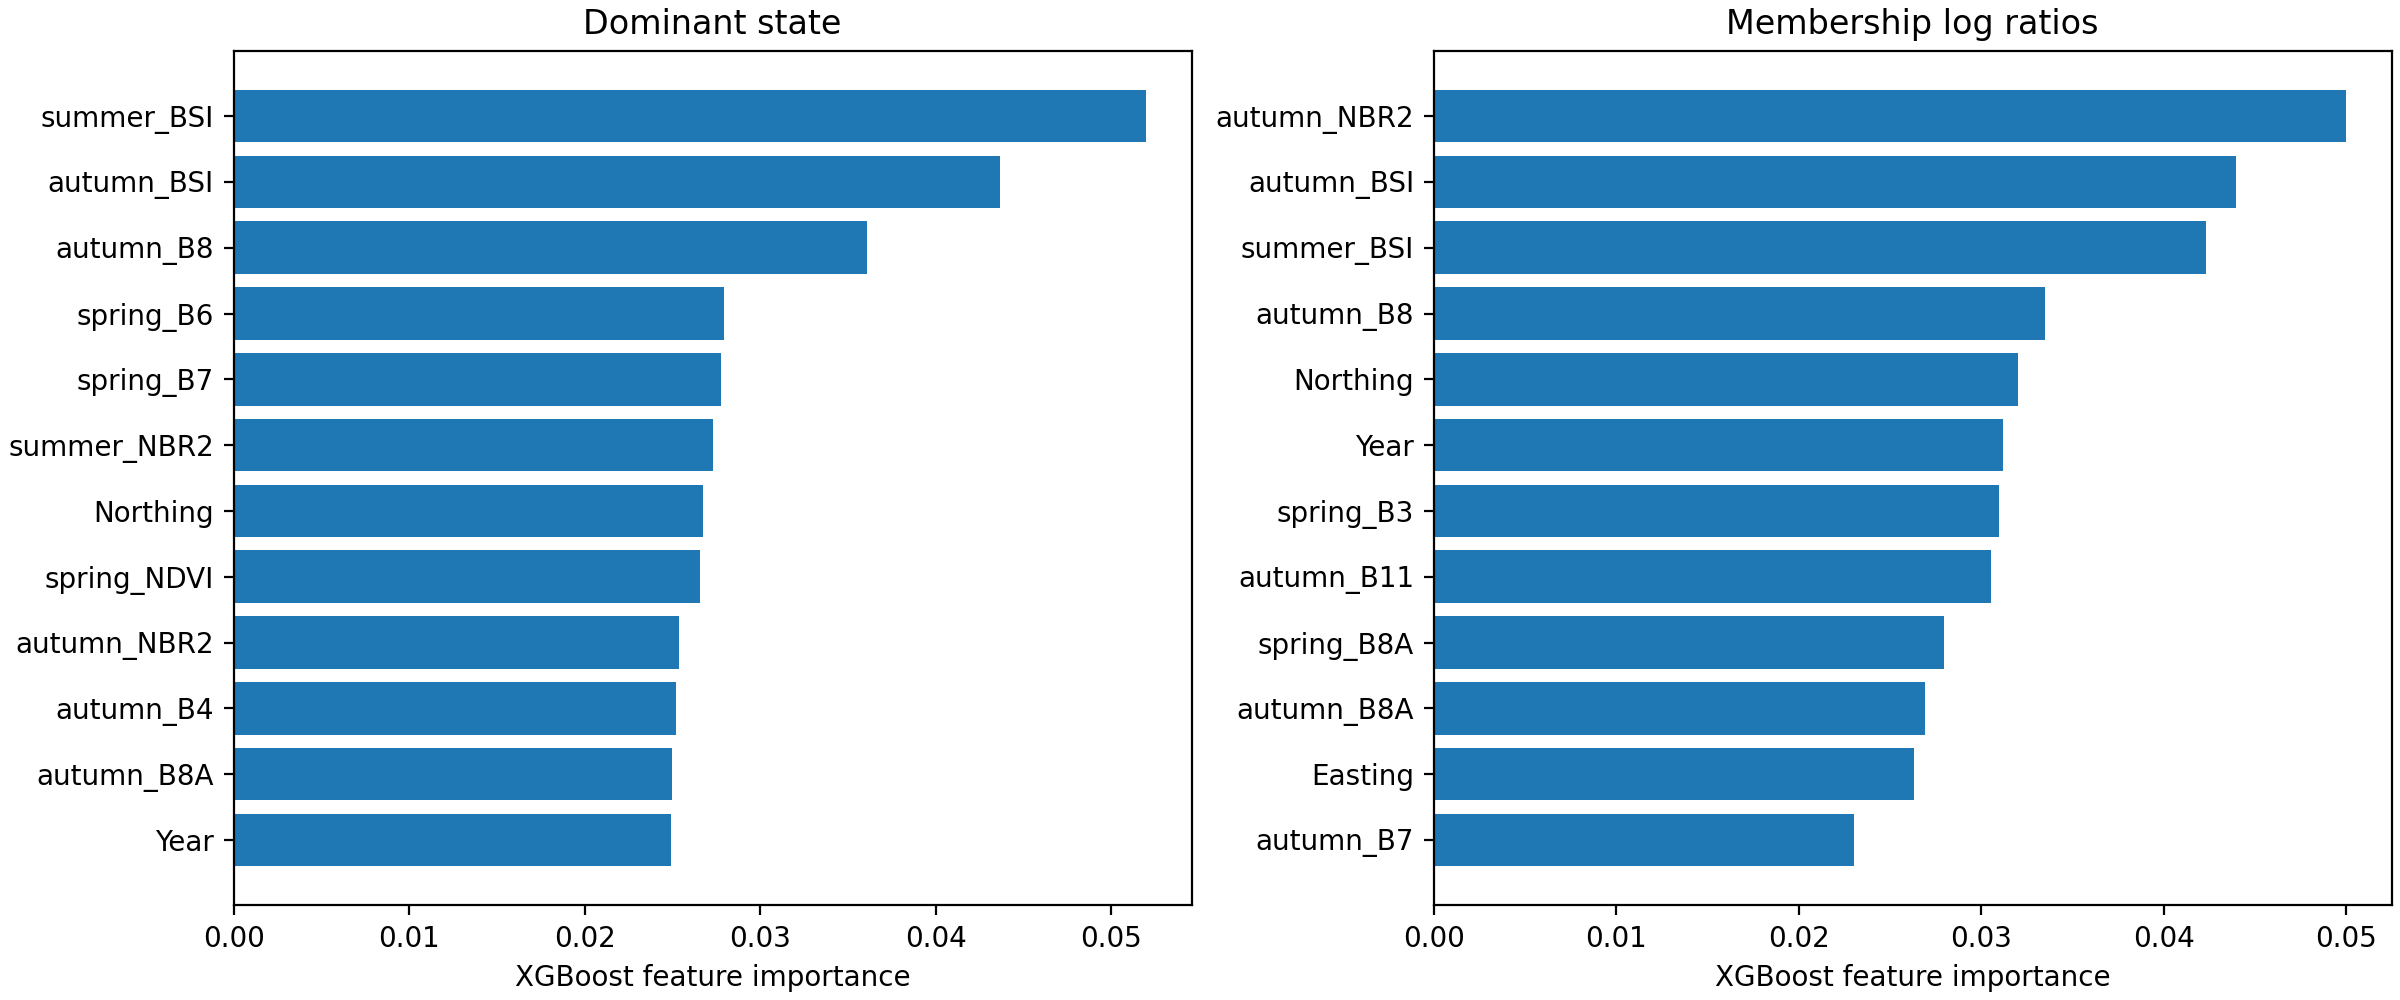

The data file committed next to this chart (first rows):
feature, direct_state_importance, mean_membership_importance
spring_B2, 0.01386, 0.01737
spring_B3, 0.02056, 0.03101
spring_B4, 0.0113, 0.01777
spring_B5, 0.01994, 0.01918
spring_B6, 0.02791, 0.01693
spring_B7, 0.02778, 0.01863
spring_B8, 0.02469, 0.01842
spring_B8A, 0.01745, 0.02797
spring_B11, 0.01881, 0.01805
spring_B12, 0.01169, 0.01461
spring_NDVI, 0.02658, 0.01882
spring_NDMI, 0.02126, 0.0198
spring_NDRE, 0.01559, 0.01738
spring_BSI, 0.01352, 0.01467
spring_NBR2, 0.01718, 0.01725
summer_B2, 0.01459, 0.01859
summer_B3, 0.01629, 0.01742
summer_B4, 0.01461, 0.01104
summer_B5, 0.01785, 0.01086
summer_B6, 0.01531, 0.01244
summer_B7, 0.0176, 0.01456
summer_B8, 0.0123, 0.01338
summer_B8A, 0.01775, 0.01237
summer_B11, 0.0185, 0.02035
summer_B12, 0.01634, 0.01496
summer_NDVI, 0.02341, 0.02209
summer_NDMI, 0.01421, 0.01396
summer_NDRE, 0.01428, 0.01191
summer_BSI, 0.05196, 0.04235
summer_NBR2, 0.02733, 0.0217
autumn_B2, 0.0138, 0.01817
autumn_B3, 0.01884, 0.01531
autumn_B4, 0.02518, 0.0158
autumn_B5, 0.02104, 0.01551
autumn_B6, 0.01995, 0.02283
autumn_B7, 0.0214, 0.02304
autumn_B8, 0.03605, 0.03349
autumn_B8A, 0.02497, 0.02692
autumn_B11, 0.02471, 0.03056
autumn_B12, 0.01254, 0.01442
autumn_NDVI, 0.02241, 0.0213
autumn_NDMI, 0.01776, 0.01744
autumn_NDRE, 0.01623, 0.01581
autumn_BSI, 0.04365, 0.04399
autumn_NBR2, 0.02539, 0.05
Year, 0.02491, 0.0312
Easting, 0.02397, 0.02635
Northing, 0.02676, 0.03205
